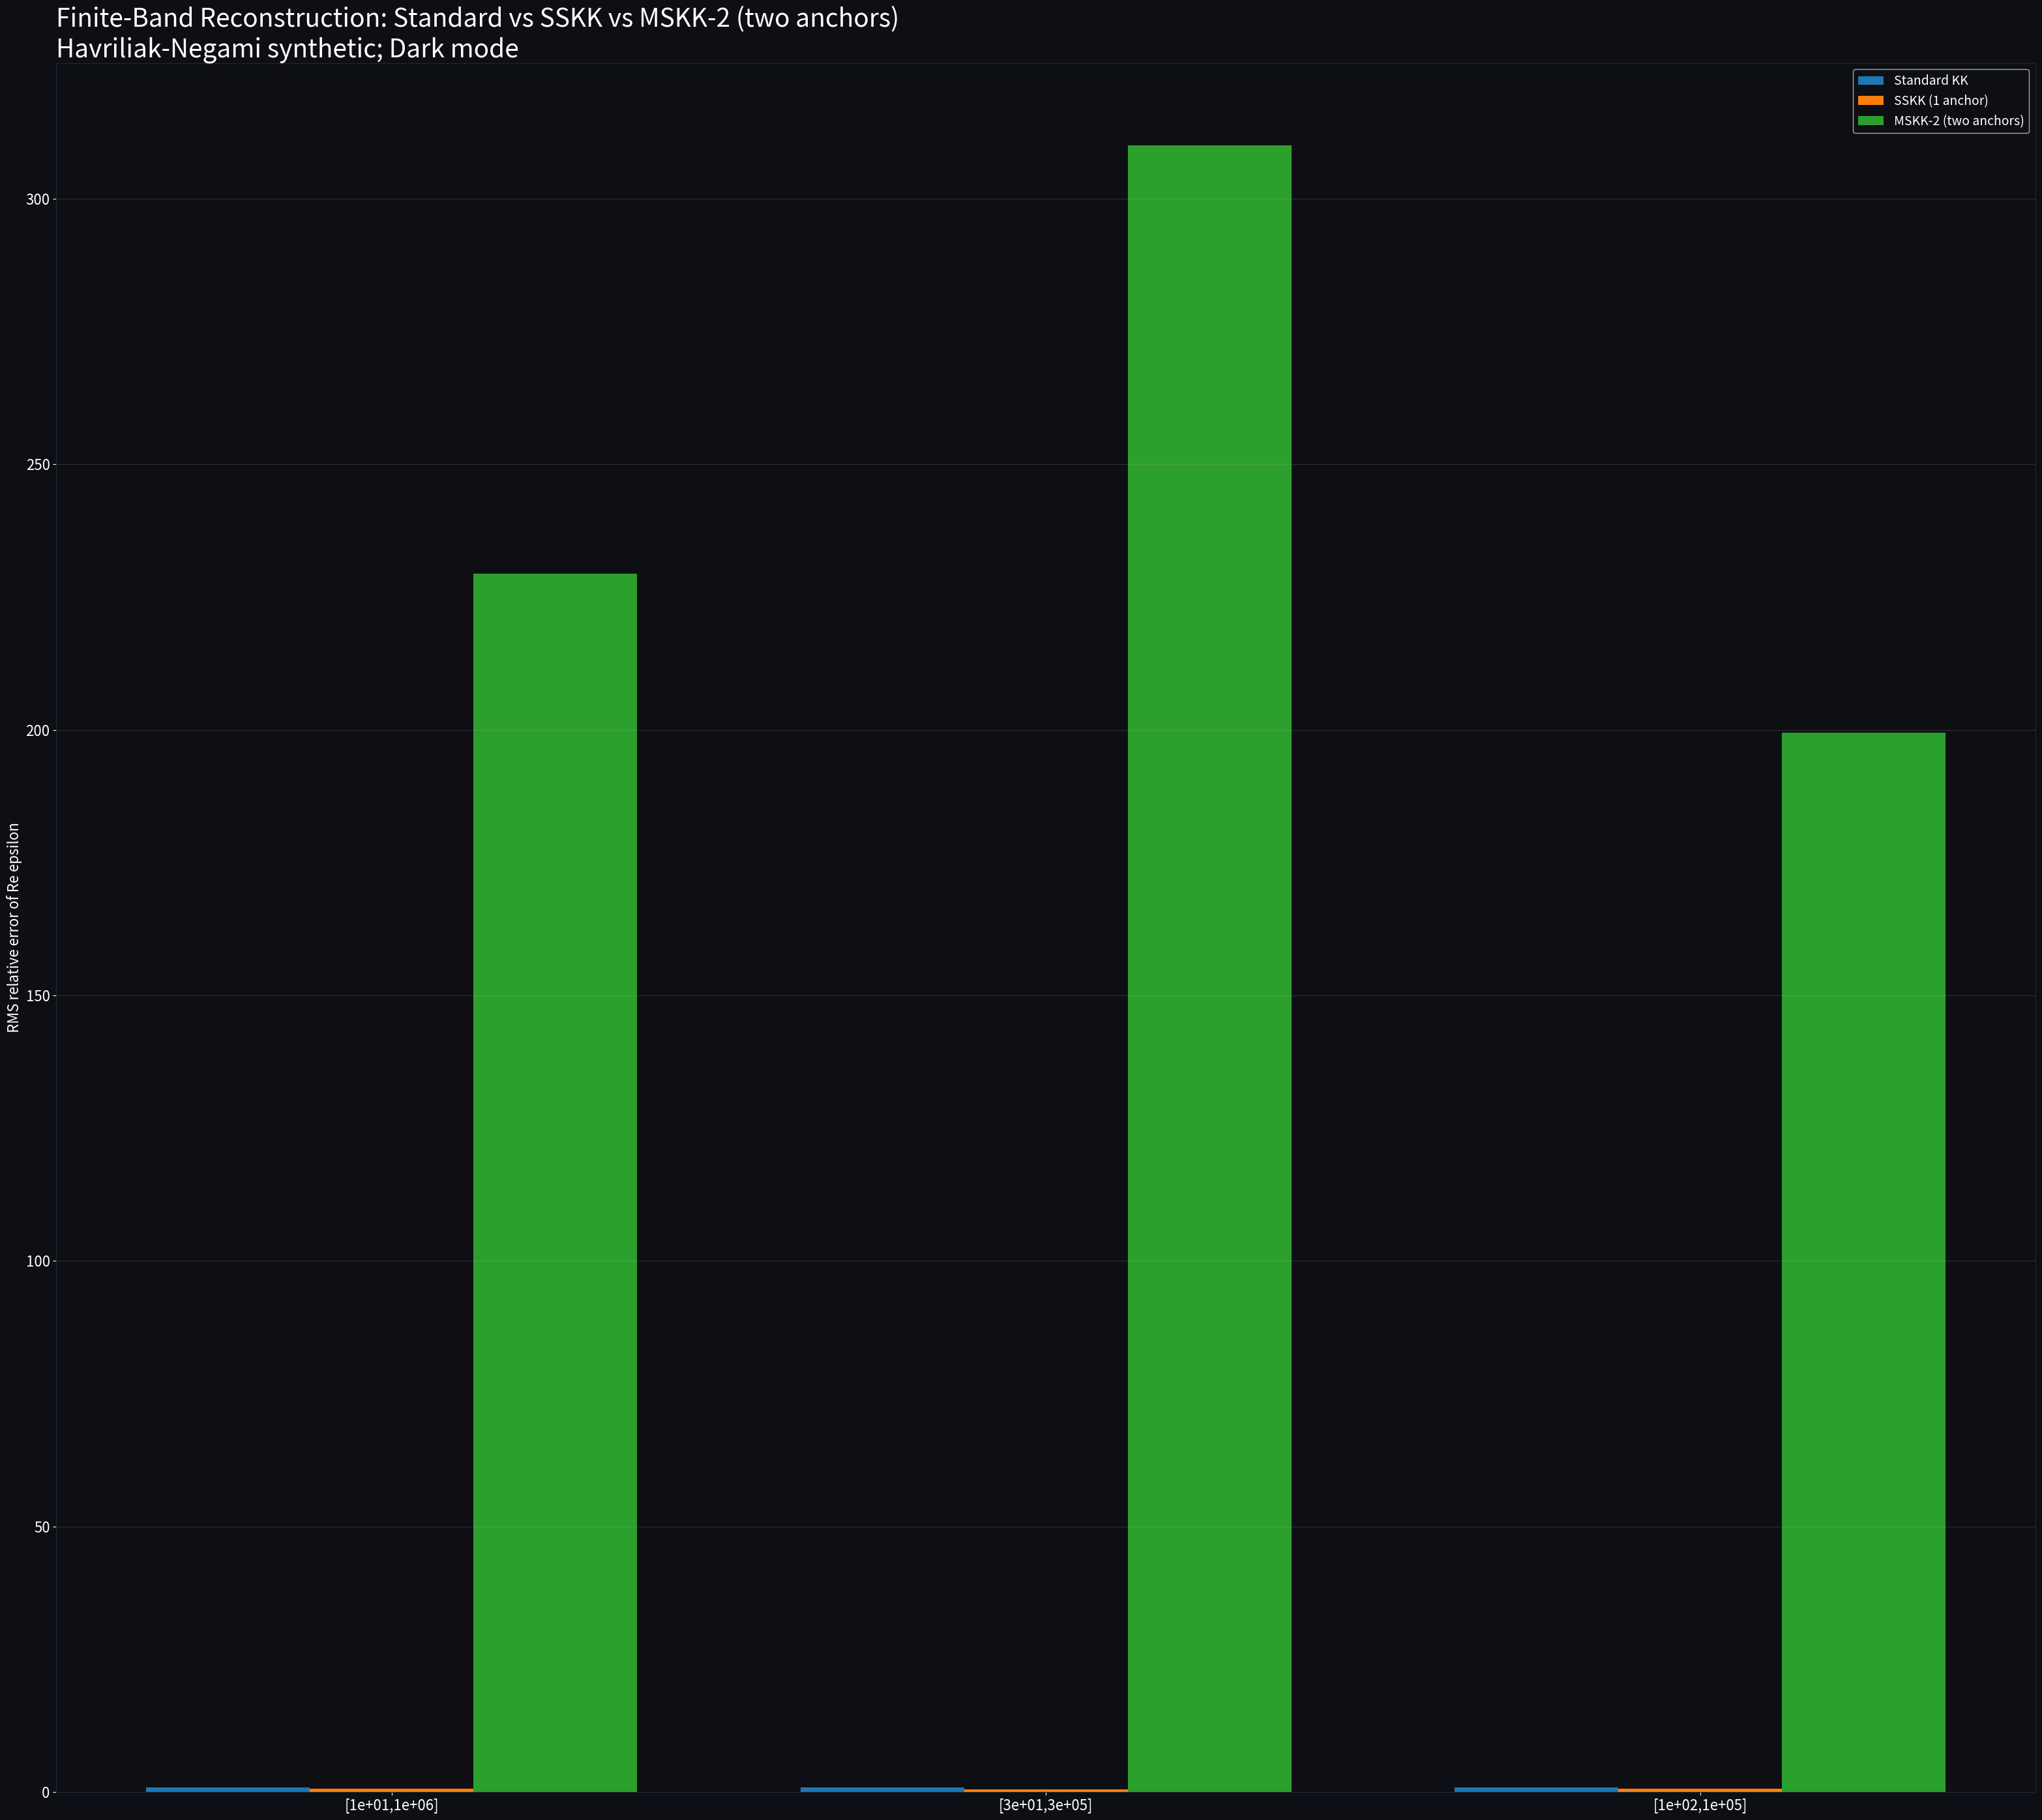

This figure's Python source: (Note: this script raises an exception after producing the figure.)
# EXPERIMENT 3B -- True MSKK (two-anchor subtractive Kramers-Kronig) vs SSKK vs Standard
# Implement the 2-anchor formula:
#   \epsilon1(omega) = \epsilon1(omega0) + A(omega) [\epsilon1(omega1)-\epsilon1(omega0)] + (2/\pi) (omega^2-omega0^2)(omega^2-omega1^2) *
#            PV int omega' \epsilon2(omega') / ((omega'^2-omega^2)(omega'^2-omega0^2)(omega'^2-omega1^2)) domega'
# where A(omega) = (omega^2-omega0^2)/(omega1^2-omega0^2).
# Compare RMS errors to SSKK and Standard on three bands; dark mode, 3160x2820.

import matplotlib.pyplot as plt
import numpy as np

# Rendering config
W, H = 3160, 2820
dpi = 100
fig_w, fig_h = W/dpi, H/dpi
plt.rcParams.update({
    "figure.facecolor": "#0d0f14",
    "axes.facecolor": "#0d0f14",
    "axes.edgecolor": "#1f2937",
    "axes.labelcolor": "white",
    "xtick.color": "white",
    "ytick.color": "white",
    "text.color": "white",
    "font.size": 16
})

def eps_HN(omega, eps_inf=2.05, delta_eps=3.6, tau=7e-4, alpha=0.74, beta=0.65, sigma_dc=0.0):
    wta = (1j*omega*tau)**alpha
    hn = delta_eps / (1 + wta)**beta
    eps0 = 8.8541878128e-12
    cond = 1j * sigma_dc/(eps0*omega + 1e-300)
    return eps_inf + hn + cond

def kk_standard_from_im(omega, im_eps, omega_eval, eps_inf=0.0):
    w = omega; f = im_eps
    out = np.zeros_like(omega_eval, dtype=float)
    for idx, we in enumerate(omega_eval):
        denom = (w**2 - we**2)
        k = np.argmin(np.abs(w - we))
        denom[k] = np.inf
        out[idx] = eps_inf + (2/np.pi) * np.trapezoid(w * f / denom, w)
    return out

def kk_sskk_from_im(omega, im_eps, omega_eval, omega0, eps1_omega0):
    w = omega; f = im_eps
    out = np.zeros_like(omega_eval, dtype=float)
    for idx, we in enumerate(omega_eval):
        denom = (w**2 - we**2)*(w**2 - omega0**2)
        k1 = np.argmin(np.abs(w - we)); k2 = np.argmin(np.abs(w - omega0))
        denom[k1] = np.inf; denom[k2] = np.inf
        out[idx] = eps1_omega0 + (2*(we**2 - omega0**2)/np.pi) * np.trapezoid(w * f / denom, w)
    return out

def kk_mskk2_from_im(omega, im_eps, omega_eval, omega0, omega1, eps1_omega0, eps1_omega1):
    w = omega; f = im_eps
    out = np.zeros_like(omega_eval, dtype=float)
    k0 = np.argmin(np.abs(w - omega0))
    k1 = np.argmin(np.abs(w - omega1))
    for idx, we in enumerate(omega_eval):
        A = (we**2 - omega0**2)/(omega1**2 - omega0**2)
        denom = (w**2 - we**2)*(w**2 - omega0**2)*(w**2 - omega1**2)
        k_we = np.argmin(np.abs(w - we))
        denom[k_we] = np.inf; denom[k0] = np.inf; denom[k1] = np.inf
        integral = (2/np.pi) * (we**2 - omega0**2)*(we**2 - omega1**2) * np.trapezoid(w * f / denom, w)
        out[idx] = eps1_omega0 + A*(eps1_omega1 - eps1_omega0) + integral
    return out

print("Running MSKK-2 (Multi-Anchor KK) comparison...")

# Truth on wide band
W_true = np.logspace(0, 7, 20001)
eps_true = eps_HN(W_true)
eps1_true = eps_true.real
eps2_true = eps_true.imag

bands = [(1e1, 1e6), (3e1, 3e5), (1e2, 1e5)]
omega_eval = np.logspace(np.log10(1e2), np.log10(1e5), 600)

def rms_rel(a, b):
    denom = np.maximum(np.abs(b), 1e-12)
    return float(np.sqrt(np.mean(((a-b)/denom)**2)))

results = []
for (wmin, wmax) in bands:
    mask = (W_true>=wmin) & (W_true<=wmax)
    W_meas = W_true[mask]
    eps2_meas = eps2_true[mask]
    # Standard
    eps1_std = kk_standard_from_im(W_meas, eps2_meas, omega_eval, eps_inf=2.05)
    # SSKK
    w0 = np.sqrt(wmin*wmax)
    eps1_w0 = float(np.interp(w0, W_true, eps1_true))
    eps1_ss = kk_sskk_from_im(W_meas, eps2_meas, omega_eval, w0, eps1_w0)
    # MSKK with two anchors: choose w0 (center) and w1 at geometric center of lower decade
    w1 = np.sqrt(wmin*np.sqrt(wmin*wmax))
    eps1_w1 = float(np.interp(w1, W_true, eps1_true))
    eps1_ms = kk_mskk2_from_im(W_meas, eps2_meas, omega_eval, w0, w1, eps1_w0, eps1_w1)
    true_eval = np.interp(omega_eval, W_true, eps1_true)
    results.append((f"[{wmin:.0e},{wmax:.0e}]",
                    rms_rel(eps1_std, true_eval),
                    rms_rel(eps1_ss,  true_eval),
                    rms_rel(eps1_ms,  true_eval)))

# Bar chart
labels = [r[0] for r in results]
r_std = [r[1] for r in results]
r_ss  = [r[2] for r in results]
r_ms  = [r[3] for r in results]

fig = plt.figure(figsize=(fig_w, fig_h), dpi=dpi)
ax = plt.gca()
x = np.arange(len(labels)); width = 0.25
ax.bar(x - width, r_std, width, label="Standard KK")
ax.bar(x,         r_ss,  width, label="SSKK (1 anchor)")
ax.bar(x + width, r_ms,  width, label="MSKK-2 (two anchors)")
ax.set_xticks(x); ax.set_xticklabels(labels)
ax.set_ylabel("RMS relative error of Re epsilon")
ax.set_title("Finite-Band Reconstruction: Standard vs SSKK vs MSKK-2 (two anchors)\n"
             "Havriliak-Negami synthetic; Dark mode", fontsize=28, loc="left")
ax.grid(True, axis="y", alpha=0.2)
ax.legend(fontsize=14, frameon=True)
plt.tight_layout()
outp = "data/artifacts/images/kk_mskk2_bars_fixed_3160x2820.png"
plt.savefig(outp, dpi=dpi, facecolor="#0d0f14")
print("Saved:", outp, "| Results:", results)
